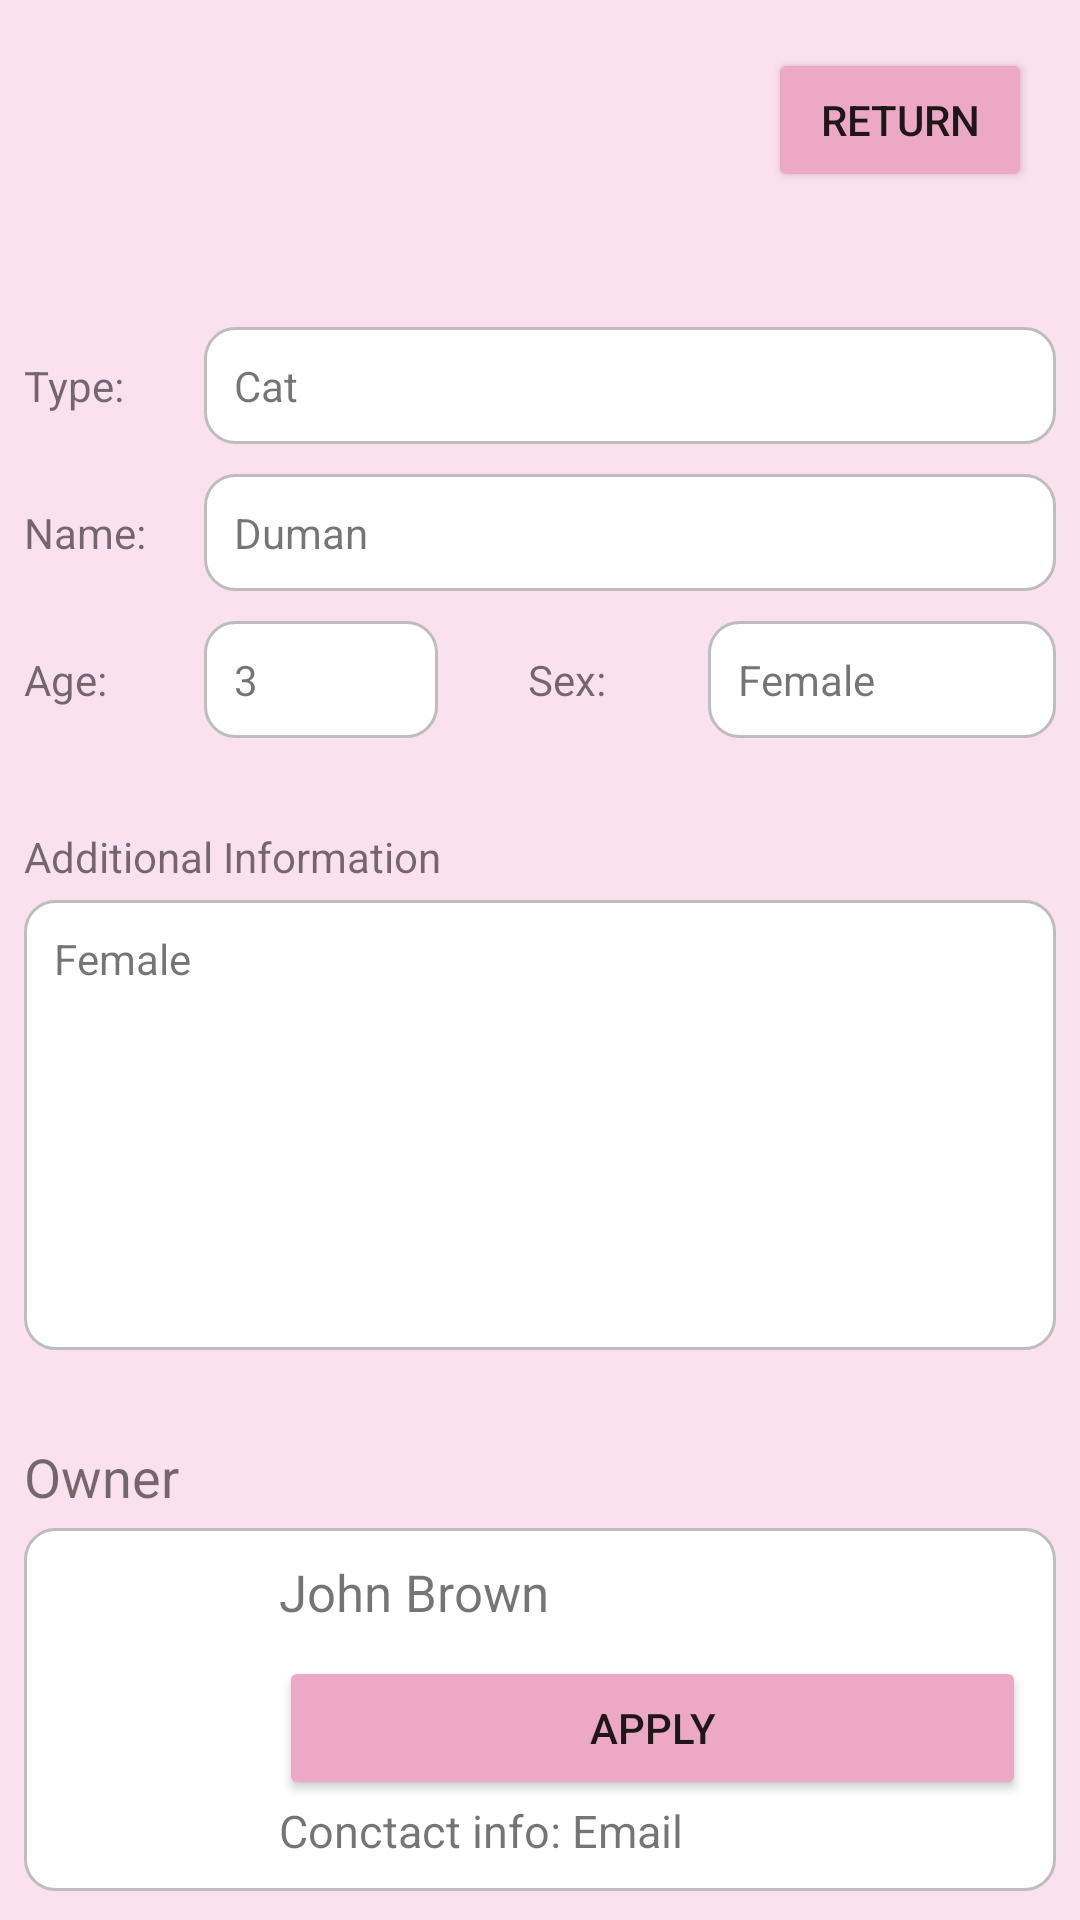

Produce the Android XML layout that renders to this screen, including the resource entries it uses.
<!-- AndroidManifest.xml: fallback theme Theme.MaterialComponents.DayNight.NoActionBar -->
<!-- res/layout/activity_adoption_details.xml -->
<?xml version="1.0" encoding="utf-8"?>
<LinearLayout xmlns:android="http://schemas.android.com/apk/res/android"
    xmlns:app="http://schemas.android.com/apk/res-auto"
    xmlns:tools="http://schemas.android.com/tools"
    android:id="@+id/main"
    android:layout_width="match_parent"
    android:layout_height="match_parent"
    tools:context=".AdoptionDetails"
    android:padding="8dp"
    android:background="@color/customPink"
    android:orientation="vertical">

    <LinearLayout
        android:layout_width="match_parent"
        android:layout_height="wrap_content"
        android:padding="8dp">

        <ImageView
            android:id="@+id/pet_image"
            android:layout_width="75dp"
            android:layout_height="75dp"/>

        <LinearLayout
            android:layout_width="wrap_content"
            android:layout_height="wrap_content"
            android:layout_weight="1"/>

        <Button
            android:id="@+id/back"
            android:layout_width="wrap_content"
            android:layout_height="wrap_content"
            android:backgroundTint="@color/pinkLight"
            android:text="RETURN"
            app:strokeWidth="1dp"
            app:strokeColor="@color/white"/>

    </LinearLayout>

    <LinearLayout
        android:layout_width="match_parent"
        android:layout_height="wrap_content"
        android:layout_marginTop="10dp"
        android:orientation="vertical">

        <LinearLayout
            android:layout_width="match_parent"
            android:layout_height="wrap_content">

            <TextView
                android:layout_width="50dp"
                android:layout_height="wrap_content"
                android:text="Type: "/>

            <TextView
                android:id="@+id/pet_type"
                android:layout_width="match_parent"
                android:layout_height="wrap_content"
                android:padding="10dp"
                android:layout_marginLeft="10dp"
                android:background="@drawable/adoption_text_box"
                android:text="Cat"/>

        </LinearLayout>

        <LinearLayout
            android:layout_width="match_parent"
            android:layout_height="wrap_content"
            android:layout_marginTop="10dp">

            <TextView
                android:layout_width="50dp"
                android:layout_height="wrap_content"
                android:text="Name: "/>

            <TextView
                android:id="@+id/pet_name"
                android:layout_width="match_parent"
                android:layout_height="wrap_content"
                android:padding="10dp"
                android:layout_marginLeft="10dp"
                android:background="@drawable/adoption_text_box"
                android:text="Duman"/>

        </LinearLayout>

        <LinearLayout
            android:layout_width="match_parent"
            android:layout_height="wrap_content"
            android:layout_marginTop="10dp">

            <TextView
                android:layout_width="50dp"
                android:layout_height="wrap_content"
                android:text="Age: "/>

            <TextView
                android:id="@+id/pet_age"
                android:layout_width="wrap_content"
                android:layout_height="wrap_content"
                android:padding="10dp"
                android:layout_marginLeft="10dp"
                android:layout_weight="1"
                android:background="@drawable/adoption_text_box"
                android:text="3"/>

            <TextView
                android:layout_width="50dp"
                android:layout_height="wrap_content"
                android:layout_marginLeft="30dp"
                android:text="Sex: "/>

            <TextView
                android:id="@+id/pet_gender"
                android:layout_width="wrap_content"
                android:layout_height="wrap_content"
                android:padding="10dp"
                android:layout_marginLeft="10dp"
                android:layout_weight="1"
                android:background="@drawable/adoption_text_box"
                android:text="Female"/>

        </LinearLayout>

    </LinearLayout>

    <LinearLayout
        android:layout_width="match_parent"
        android:layout_height="wrap_content"
        android:layout_marginTop="30dp"
        android:orientation="vertical">

        <TextView
            android:layout_width="wrap_content"
            android:layout_height="wrap_content"
            android:text="Additional Information"/>

        <TextView
            android:id="@+id/pet_details"
            android:layout_width="match_parent"
            android:layout_height="150dp"
            android:padding="10dp"
            android:layout_marginTop="5dp"
            android:layout_weight="1"
            android:background="@drawable/adoption_text_box"
            android:text="Female"/>

    </LinearLayout>

    <LinearLayout
        android:layout_width="match_parent"
        android:layout_height="wrap_content"
        android:layout_marginTop="30dp"
        android:orientation="vertical">

        <TextView
            android:layout_width="wrap_content"
            android:layout_height="wrap_content"
            android:textSize="18sp"
            android:text="Owner"/>

        <LinearLayout
            android:layout_width="match_parent"
            android:layout_height="wrap_content"
            android:padding="10dp"
            android:layout_marginTop="5dp"
            android:background="@drawable/adoption_text_box">

            <ImageView
                android:id="@+id/user_image"
                android:layout_width="55dp"
                android:layout_height="55dp"
                android:src="@drawable/user"/>

            <LinearLayout
                android:layout_width="match_parent"
                android:layout_height="wrap_content"
                android:layout_marginLeft="20dp"
                android:orientation="vertical">

                <TextView
                    android:id="@+id/username"
                    android:layout_width="wrap_content"
                    android:layout_height="wrap_content"
                    android:textSize="17sp"
                    android:text="John Brown"/>

                <Button
                    android:id="@+id/apply"
                    android:layout_width="match_parent"
                    android:layout_height="wrap_content"
                    android:backgroundTint="@color/pinkLight"
                    android:text="Apply"
                    android:layout_marginTop="10dp"
                    app:cornerRadius="10dp"
                    app:strokeWidth="1dp"
                    app:strokeColor="@color/white"/>
                <TextView
                    android:id="@+id/email"
                    android:layout_width="wrap_content"
                    android:layout_height="wrap_content"
                    android:textSize="15sp"
                    android:text="Conctact info: Email"/>
            </LinearLayout>

        </LinearLayout>

    </LinearLayout>

</LinearLayout>
<!-- resources referenced by this layout -->
<resources>
  <color name="customPink">#FBE1ED</color>
  <color name="pinkLight">#EDA8C6</color>
  <color name="white">#FFFFFFFF</color>
  <!-- drawable adoption_text_box (drawable) -->
  <?xml version="1.0" encoding="utf-8"?>
  <shape xmlns:android="http://schemas.android.com/apk/res/android"
      android:shape="rectangle">
      <corners android:radius="10dp"/>
      <solid android:color="#FFFFFF"/>
      <stroke
          android:width="1dp"
          android:color="#bdbdbd" />
  </shape>
</resources>
